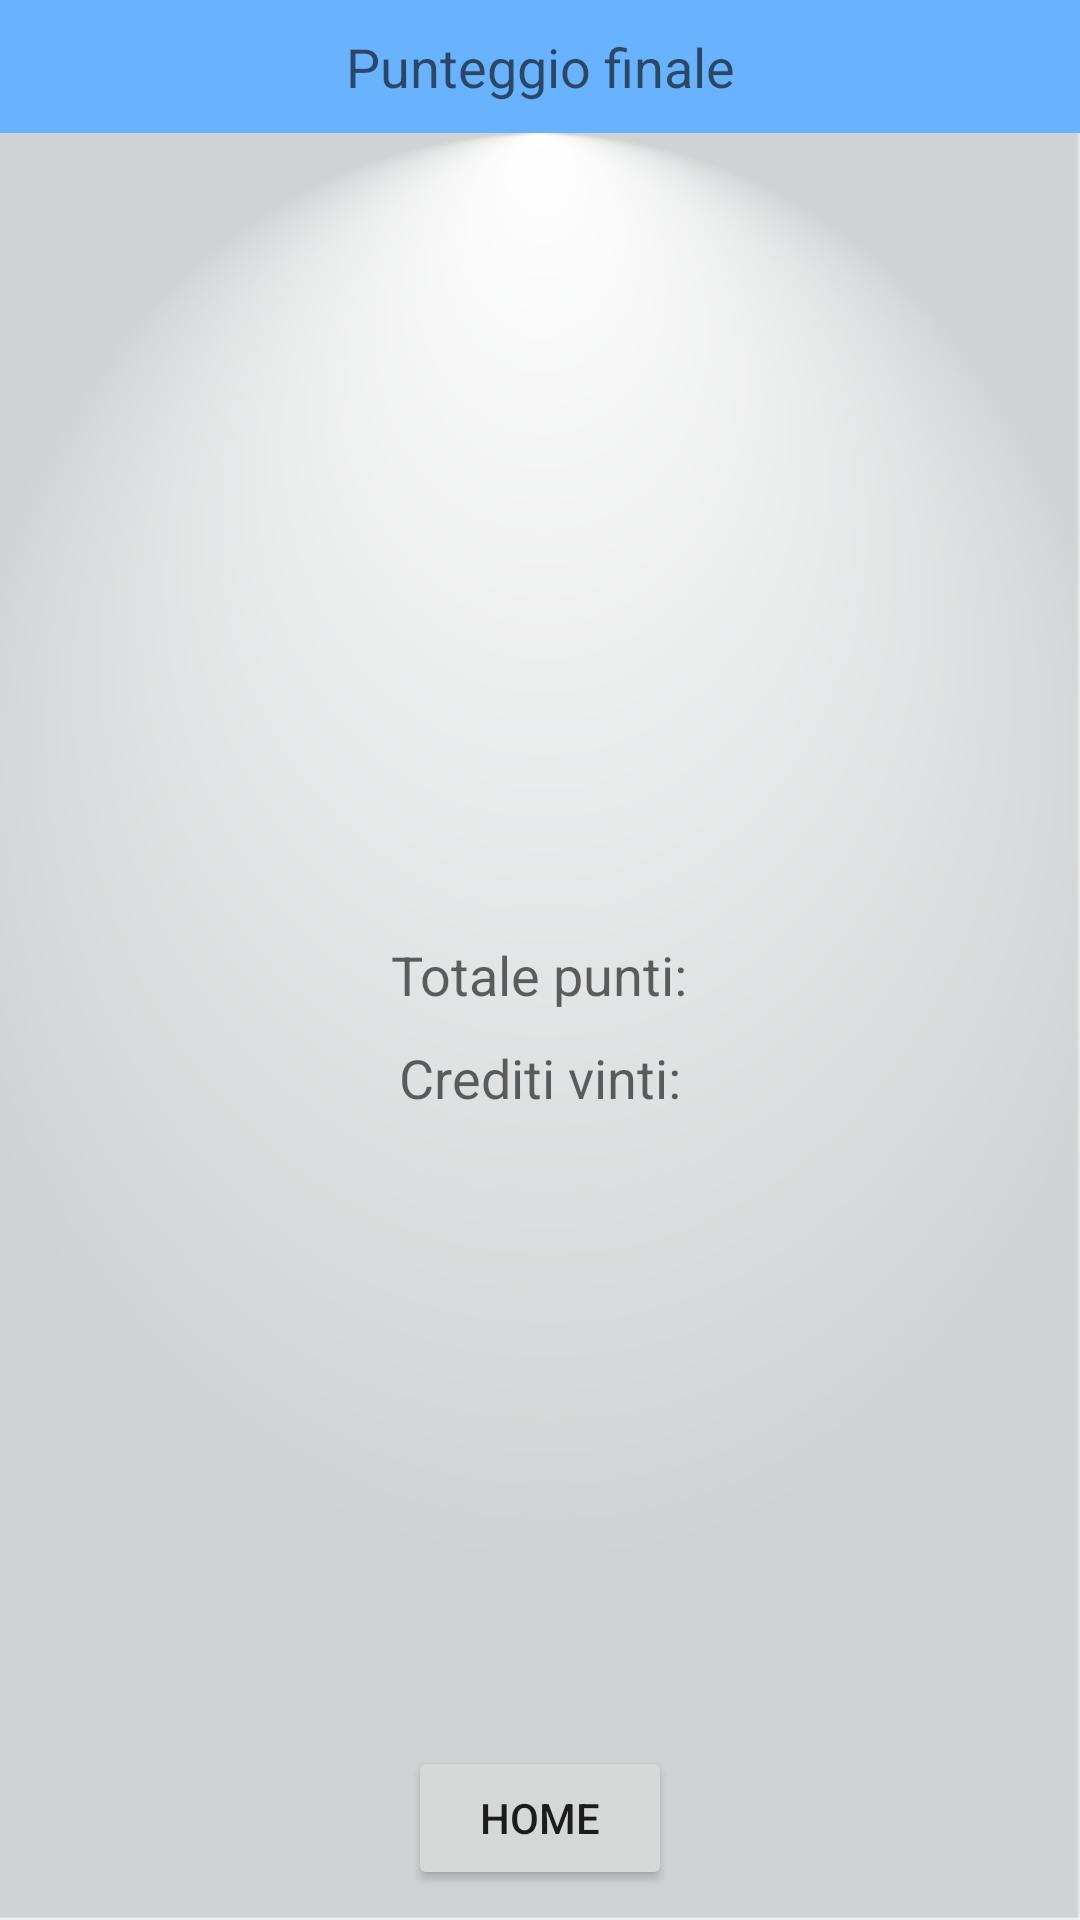

Here is an Android app screen rendered from its layout file. Give the layout XML and the strings, colors and styles it references.
<!-- AndroidManifest.xml: application theme AppTheme -->
<!-- res/layout/activity_punteggio_finale.xml -->
<?xml version="1.0" encoding="utf-8"?>
<RelativeLayout xmlns:android="http://schemas.android.com/apk/res/android"
    android:orientation="vertical"
    xmlns:tools="http://schemas.android.com/tools"
    android:layout_width="match_parent"
    android:layout_height="match_parent"
    tools:context="com.antoniovirgone.iam.PunteggioFinale">

    <LinearLayout
        android:orientation="vertical"
        android:layout_width="match_parent"
        android:layout_height="wrap_content"
        android:layout_alignParentLeft="true"
        android:layout_marginLeft="0dp"
        android:layout_alignParentTop="true"
        android:layout_marginTop="0dp">

        <LinearLayout
            android:orientation="horizontal"
            android:layout_width="match_parent"
            android:layout_height="wrap_content"
            android:background="#69b3fe">

            <TextView
                android:layout_width="match_parent"
                android:layout_height="wrap_content"
                android:textAppearance="?android:attr/textAppearanceMedium"
                android:text="@string/punteggio_finale"
                android:id="@+id/textView"
                android:gravity="center"
                android:layout_gravity="center_horizontal"
                android:padding="10dp" />

        </LinearLayout>

        <FrameLayout
            android:layout_width="match_parent"
            android:layout_height="wrap_content"
            android:background="@drawable/app_background"
            android:layout_alignParentLeft="false"
            android:layout_marginLeft="0dp"
            android:layout_alignParentTop="true"
            android:layout_marginTop="0dp"
            android:layout_alignParentStart="false"
            android:layout_alignParentEnd="true"
            android:layout_alignParentBottom="false"
            android:layout_alignWithParentIfMissing="false">

            <LinearLayout
                android:orientation="vertical"
                android:layout_width="match_parent"
                android:layout_height="wrap_content"
                android:layout_gravity="center_vertical">

                <TextView
                    android:layout_width="wrap_content"
                    android:layout_height="wrap_content"
                    android:textAppearance="?android:attr/textAppearanceMedium"
                    android:text="@string/punti_totali"
                    android:id="@+id/textView2"
                    android:layout_gravity="center_horizontal"
                    android:paddingBottom="5dp" />

                <TextView
                    android:layout_width="wrap_content"
                    android:layout_height="wrap_content"
                    android:textAppearance="?android:attr/textAppearanceMedium"
                    android:text="@string/crediti_vinti"
                    android:id="@+id/textView3"
                    android:layout_gravity="center_horizontal"
                    android:paddingTop="5dp" />

            </LinearLayout>

            <LinearLayout
                android:orientation="vertical"
                android:layout_width="match_parent"
                android:layout_height="wrap_content"
                android:layout_gravity="bottom">

                <Button
                    android:layout_width="wrap_content"
                    android:layout_height="wrap_content"
                    android:text="@string/home"
                    android:id="@+id/buttonHome"
                    android:layout_gravity="center_horizontal"
                    android:layout_marginBottom="10dp" />
            </LinearLayout>
        </FrameLayout>
    </LinearLayout>

</RelativeLayout>
<!-- resources referenced by this layout -->
<resources>
  <!-- drawable app_background: png bitmap (drawable, 40627 bytes) -->
  <string name="crediti_vinti">Crediti vinti: </string>
  <string name="home">Home</string>
  <string name="punteggio_finale">Punteggio finale</string>
  <string name="punti_totali">Totale punti: </string>
  <style name="AppTheme" parent="Theme.AppCompat.Light.DarkActionBar">
          
          <item name="colorPrimary">@color/colorPrimary</item>
          <item name="colorPrimaryDark">@color/colorPrimaryDark</item>
          <item name="colorAccent">@color/colorAccent</item>
      </style>
  <color name="colorPrimary">#3F51B5</color>
  <color name="colorPrimaryDark">#303F9F</color>
  <color name="colorAccent">#FF4081</color>
</resources>
